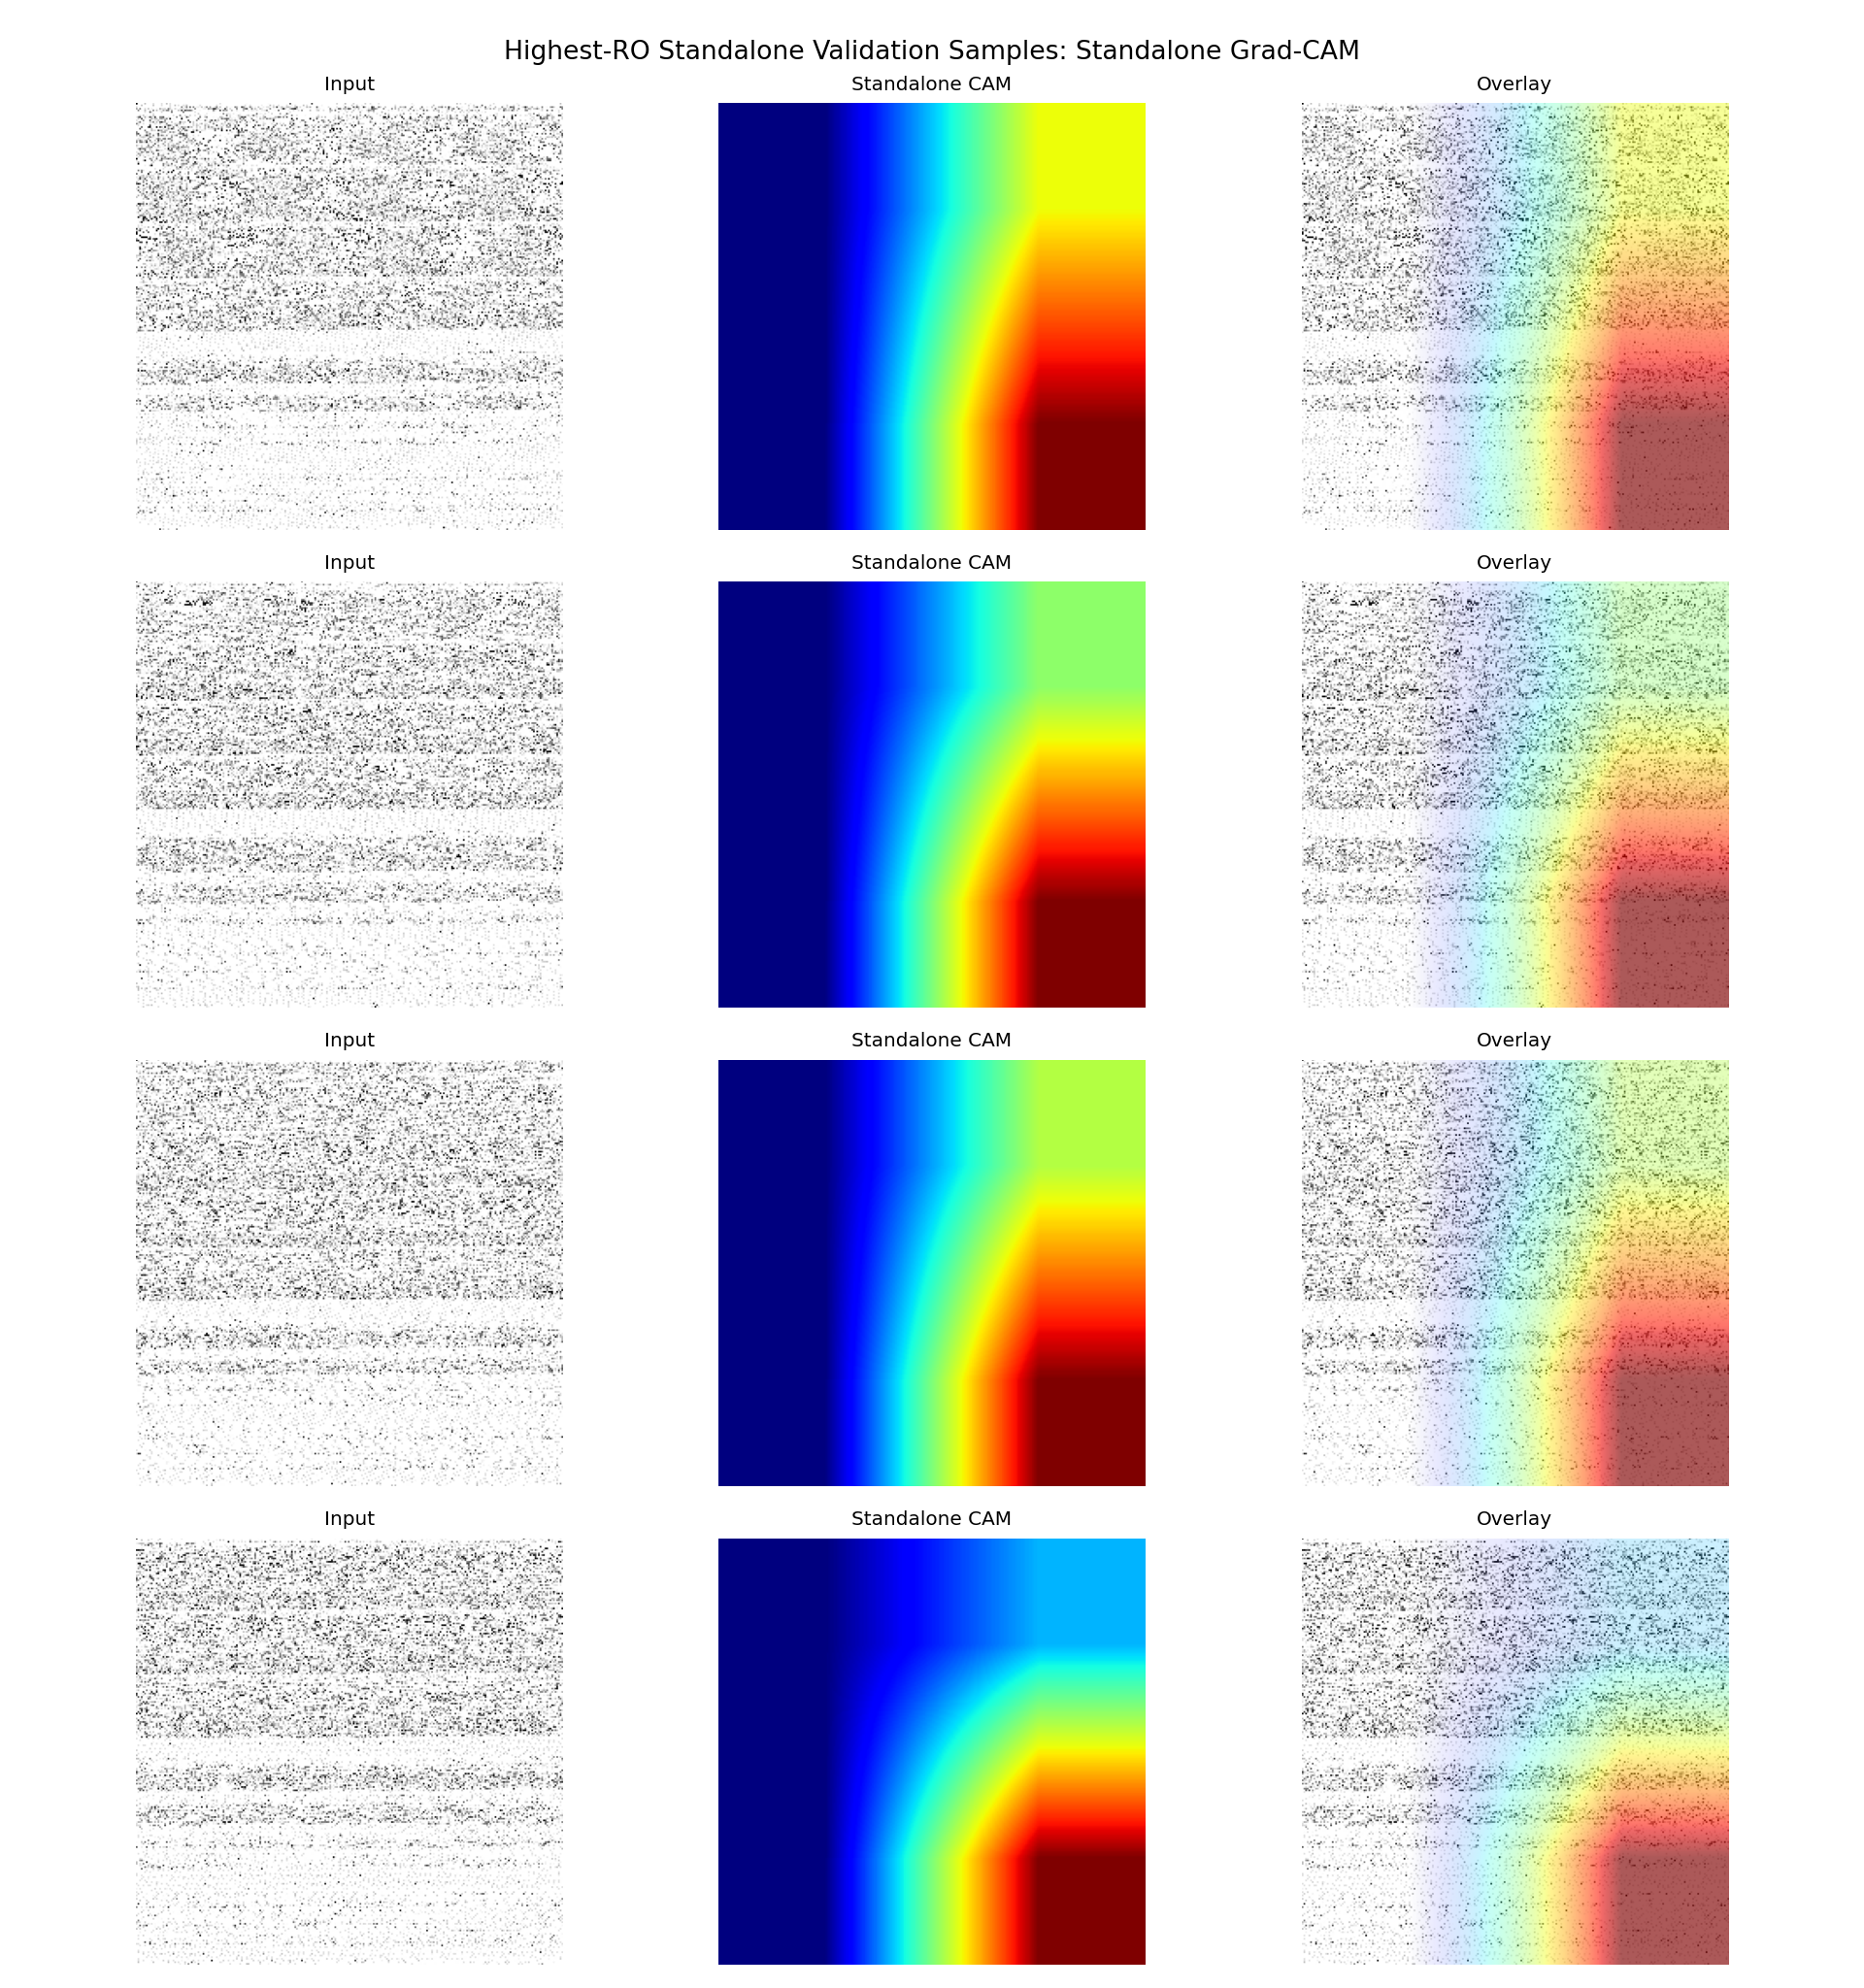

The table this chart was drawn from, first rows:
sample_id, app_name, ro_count, probability, predicted_label, correct, split, target_class, target_layer
it1_S074, ro_22000, 22000, 1, 1, True, fold_0, standalone, conv6
it2_S013, ro_21000, 21000, 0.9996, 1, True, fold_0, standalone, conv6
it2_S042, ro_20000, 20000, 0.9998, 1, True, fold_0, standalone, conv6
it1_S027, ro_19000, 19000, 0.9987, 1, True, fold_0, standalone, conv6
